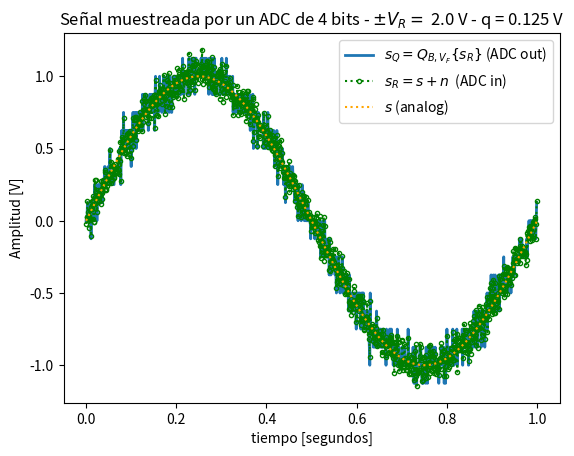
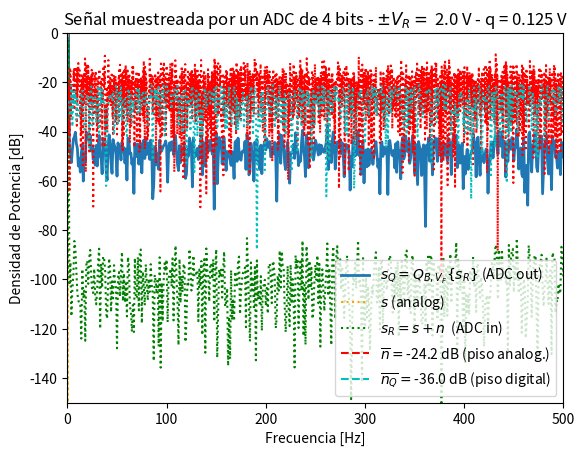
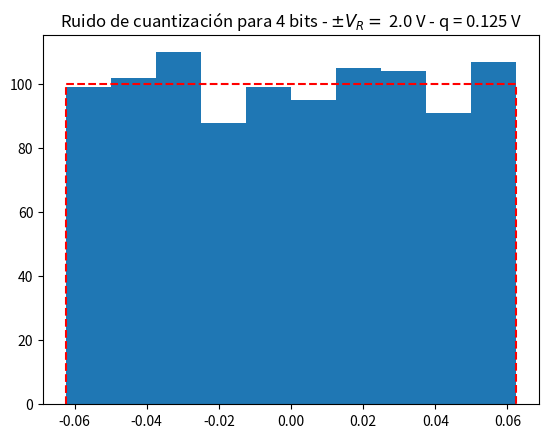

Recreate these plots in Python, in order.
# -*- coding: utf-8 -*-
"""
Created on Wed Sep 15 10:03:37 2021

[redacted]
"""

#######################################################################################################################
#%% Configuración e inicio de la simulación
#######################################################################################################################
 
import numpy as np
import matplotlib.pyplot as plt
import scipy.signal as sig
from scipy.fft import fft



# Datos generales de la simulación
fs = 1000 # frecuencia de muestreo (Hz)
N = 1000   # cantidad de muestras
 
# cantidad de veces más densa que se supone la grilla temporal para tiempo "continuo"
over_sampling = 4
N_os = N*over_sampling
 
# Datos del ADC
B = 4 # bits
Vf = 2 # Volts
q = Vf/2**B # Volts
 
# datos del ruido
kn = 1
pot_ruido = q**2/12 * kn # Watts (potencia de la señal 1 W)
 
ts = 1/fs # tiempo de muestreo
df = fs/N # resolución espectral

f=np.arange(0,fs,fs/N)
f_os=np.arange(0,fs,fs/N_os)
#######################################################################################################################
#%% Acá arranca la simulación
 #%% Cuentas correspondientes al seno ideal
t = np.linspace(0, 1, N_os,endpoint=False)
t_samp=np.arange(0,1,ts)
#senoidal de amplitud 1 y 1 hz de frecuencia
amp=1 #amplitud en volts
freq=1 #fs/N #frecuencia en Hz
fase=0 #radianes
##Armo el seno ideal
analog_sig=amp*np.sin(2 * np.pi * freq * t + fase)
##calculo su potencia en watts
seno_ideal_watts = analog_sig ** 2
##Calculo potencia en dB
seno_ideal_db = 10 * np.log10(seno_ideal_watts)
    #%% Cuentas correspondientes al ruido
##Signal to Noise ratio en dB
SNR_db = 20
##Calculo la media
seno_ideal_avg_watts = np.mean(seno_ideal_watts)
seno_ideal_avg_db = 10 * np.log10(seno_ideal_avg_watts)
##Calculo la potencia del ruido
noise_avg_db = seno_ideal_avg_db - SNR_db
noise_avg_watts = 10 ** (noise_avg_db / 10)
##Armo el ruido con la potencia calculada
noise = np.random.normal(0, np.sqrt(noise_avg_watts), len(seno_ideal_watts))
    #%%Le sumo el ruido al seno ideal
sr_1 = analog_sig + noise

    #%%Cuantizacion
sr=sr_1[::over_sampling]
srq=np.round(sr/q)*q
    #%%Normalizo la señal para hacer
##Calculo la potencia
E0=1/N*sum(np.abs(analog_sig)**2)
#print("Potencia del seno cont0=",E0)
E1=1/N*sum(np.abs(sr)**2)
#print("Potencia del seno cont1=",E1)
E2=1/N*sum(np.abs(srq)**2)
#print("Potencia del seno cont2=",E2)

analog_sig_norm=analog_sig/np.sqrt(E0)
#print("Potencia normalizada 1=",np.var(sin_nom0))
sr_norm=sr/np.sqrt(E1)
#print("Potencia normalizada 2=",np.var(sin_nom1))
srq_norm=srq/np.sqrt(E2)
#print("Potencia normalizada 3=",np.var(sin_nom2))
    #%%Calculo de la Densidad espectral de potencia
DEP_srq=np.abs(1/N*fft(srq_norm))**2
DEP_sr=np.abs(1/N*fft(sr_norm))**2
DEP_analog_sig=np.abs(1/N*fft(analog_sig_norm))**2
Noise_q=sr-srq
Noise_q_mean=np.mean(Noise_q)
Noise_mean=np.mean(noise)
#10* np.log10(2* nNn_mean)
#######################################################################################################################
#%% Presentación gráfica de los resultados
plt.close('all')
 
plt.figure(1)
plt.plot(t_samp, srq, lw=2, label='$ s_Q = Q_{B,V_F}\{s_R\} $ (ADC out)')
plt.plot(t_samp, sr, linestyle=':', color='green',marker='o', markersize=3, markerfacecolor='none', markeredgecolor='green', fillstyle='none', label='$ s_R = s + n $  (ADC in)')
plt.plot(t, analog_sig, color='orange', ls='dotted', label='$ s $ (analog)')
 
plt.title('Señal muestreada por un ADC de {:d} bits - $\pm V_R= $ {:3.1f} V - q = {:3.3f} V'.format(B, Vf, q) )
plt.xlabel('tiempo [segundos]')
plt.ylabel('Amplitud [V]')
axes_hdl = plt.gca()
axes_hdl.legend()

####################################################
#Hasta aca todo resuelto tengo que normalizar para mostrar estos resultados
plt.figure(2)
plt.plot( f, 10* np.log10(2*DEP_srq), lw=2, label='$ s_Q = Q_{B,V_F}\{s_R\} $ (ADC out)' )
plt.plot( f_os, 10* np.log10(2*DEP_analog_sig**2), color='orange', ls='dotted', label='$ s $ (analog)' )
plt.plot( f, 10* np.log10(2*DEP_sr**2), ':g', label='$ s_R = s + n $  (ADC in)' )
plt.plot( f_os, 10* np.log10(2*noise**2), ':r')
plt.plot( f, 10* np.log10(2*Noise_q**2), ':c')
plt.plot( np.array([ 0, 1 ]), 10* np.log10(2* np.array([Noise_mean, Noise_mean]) ), '--r', label= '$ \overline{n} = $' + '{:3.1f} dB (piso analog.)'.format(10* np.log10(2* Noise_mean)) )
plt.plot( np.array([ 0, 1 ]), 10* np.log10(2* np.array([Noise_q_mean, Noise_q_mean]) ), '--c', label='$ \overline{n_Q} = $' + '{:3.1f} dB (piso digital)'.format(10* np.log10(2* Noise_q_mean)) )

plt.title('Señal muestreada por un ADC de {:d} bits - $\pm V_R= $ {:3.1f} V - q = {:3.3f} V'.format(B, Vf, q) )
plt.ylabel('Densidad de Potencia [dB]')
plt.xlabel('Frecuencia [Hz]')
##Ploteo hasta fs/2 por la paridad
plt.xlim(0,fs/2)
##Enfoco el grafico ya que el seno analogico tiene un piso de ruido muy bajo
plt.ylim(-150,0)
axes_hdl = plt.gca()
axes_hdl.legend()

##################################################

plt.figure(3)
bins = 10
plt.hist(Noise_q, bins=bins)
#Aca agregue el 4* ya que no hice mi array de tiempo "discreto" que es 4 veces menor que t
plt.plot( np.array([-q/2, -q/2, q/2, q/2]), np.array([0, N/bins, N/bins, 0]), '--r' )
plt.title( 'Ruido de cuantización para {:d} bits - $\pm V_R= $ {:3.1f} V - q = {:3.3f} V'.format(B, Vf, q))

plt.show()

#%% Inciso B
# Datos del ADC
B = 8 # bits
q = Vf/2**B # Volts
 
# datos del ruido
kn = 1
pot_ruido = q**2/12 * kn # Watts (potencia de la señal 1 W)

 